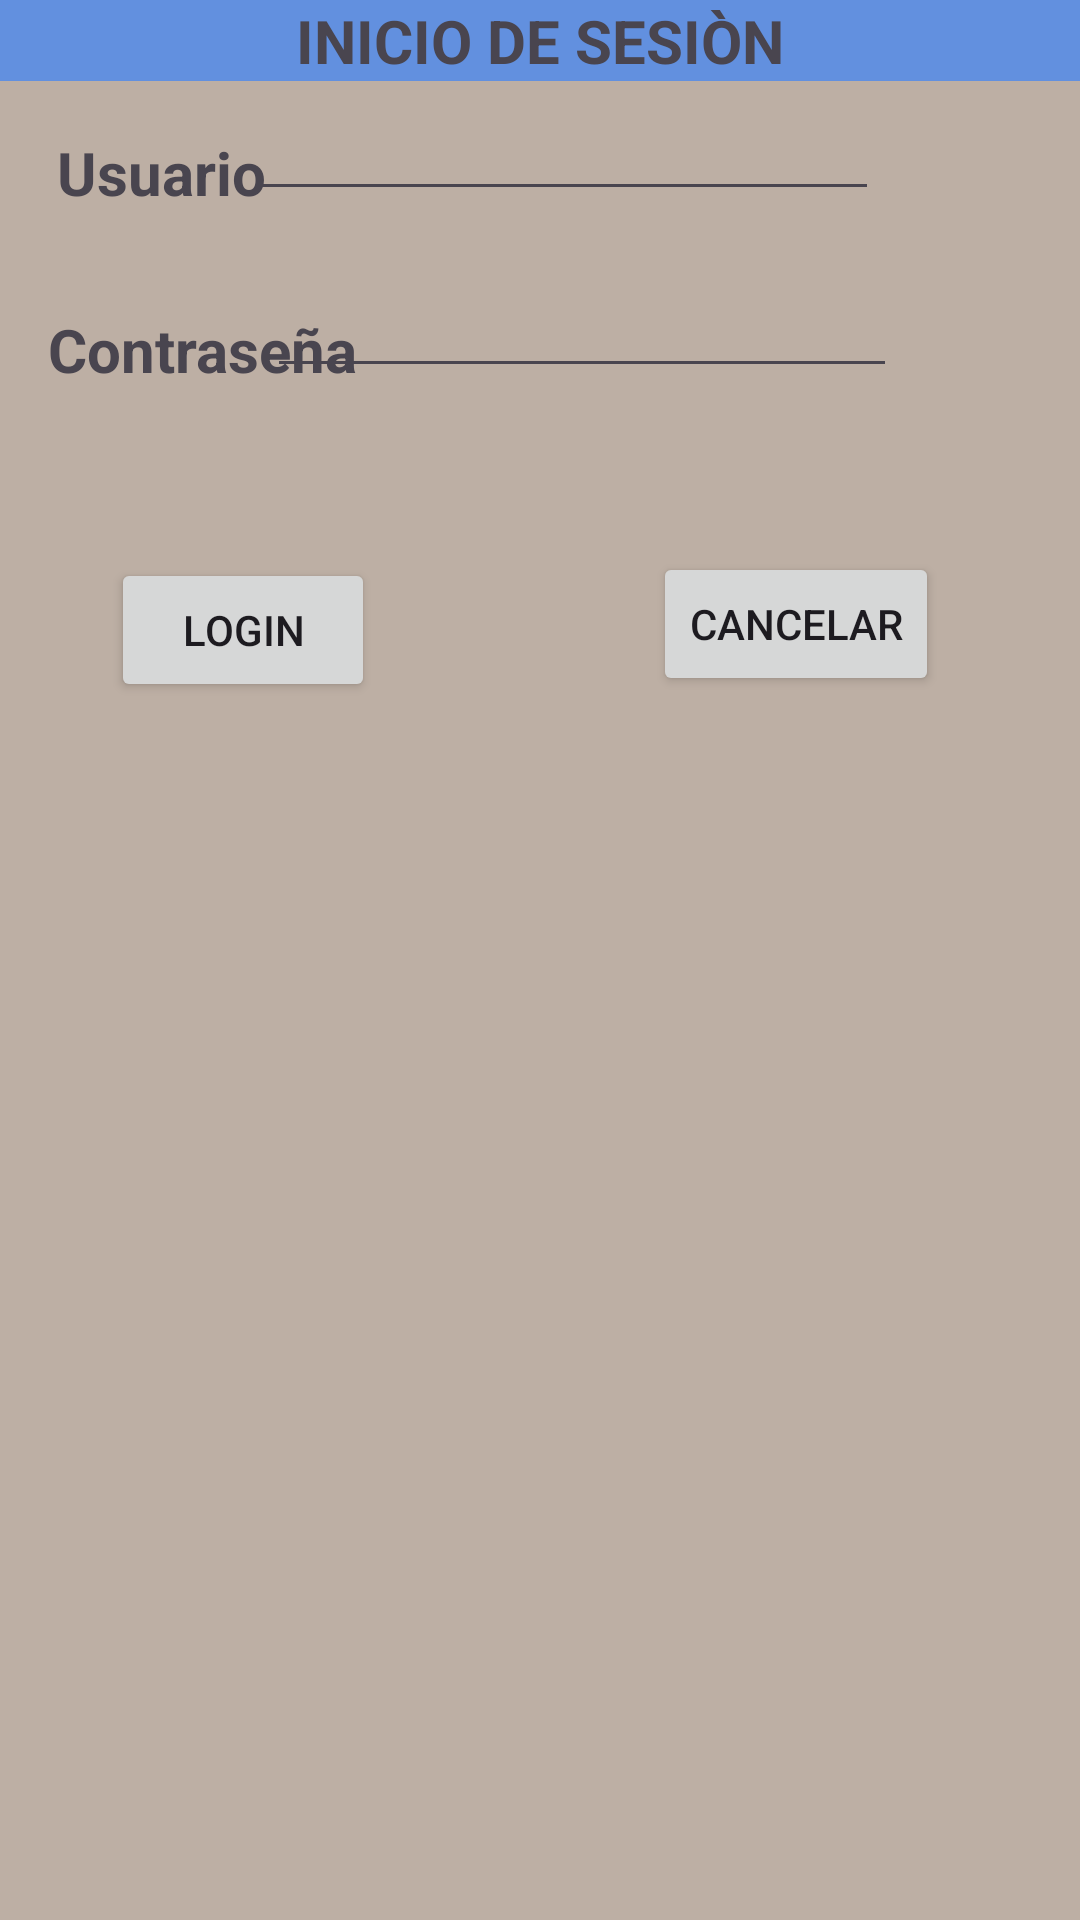

The Android layout XML behind this screen, and the referenced resources:
<!-- AndroidManifest.xml: application theme Theme.APPRESFULL2 -->
<!-- res/layout/activity_main.xml -->
<?xml version="1.0" encoding="utf-8"?>
<RelativeLayout xmlns:android="http://schemas.android.com/apk/res/android"
    xmlns:app="http://schemas.android.com/apk/res-auto"
    xmlns:tools="http://schemas.android.com/tools"
    android:layout_width="match_parent"
    android:layout_height="match_parent"
    android:background="#BDAFA4"
    android:onClick="limpiar"
    android:textAlignment="center"
    tools:context=".MainActivity">

    <TextView
        android:layout_width="wrap_content"
        android:layout_height="wrap_content"
        android:text="Hello World!"
        app:layout_constraintBottom_toBottomOf="parent"
        app:layout_constraintEnd_toEndOf="parent"
        app:layout_constraintStart_toStartOf="parent"
        app:layout_constraintTop_toTopOf="parent" />

    <TextView
        android:id="@+id/textView"
        android:layout_width="match_parent"
        android:layout_height="wrap_content"
        android:layout_alignParentStart="true"
        android:layout_alignParentTop="true"
        android:layout_marginStart="0dp"
        android:background="#6290DF"
        android:text="INICIO DE SESIÒN"
        android:textAlignment="center"
        android:textSize="20sp"
        android:textStyle="bold" />

    <TextView
        android:id="@+id/txtUsuario"
        android:layout_width="wrap_content"
        android:layout_height="wrap_content"
        android:layout_alignParentStart="true"
        android:layout_alignParentTop="true"
        android:layout_marginStart="19dp"
        android:layout_marginTop="44dp"
        android:text="Usuario"
        android:textSize="20sp"
        android:textStyle="bold" />

    <TextView
        android:id="@+id/texContraseña"
        android:layout_width="wrap_content"
        android:layout_height="wrap_content"
        android:layout_alignParentStart="true"
        android:layout_alignParentTop="true"
        android:layout_marginStart="16dp"
        android:layout_marginTop="103dp"
        android:text="Contraseña"
        android:textSize="20sp"
        android:textStyle="bold" />

    <EditText
        android:id="@+id/txtNombre"
        android:layout_width="wrap_content"
        android:layout_height="wrap_content"
        android:layout_alignParentTop="true"
        android:layout_alignParentEnd="true"
        android:layout_marginTop="29dp"
        android:layout_marginEnd="67dp"
        android:ems="10"
        android:inputType="text" />

    <Button
        android:id="@+id/btLogin"
        android:layout_width="wrap_content"
        android:layout_height="wrap_content"
        android:layout_alignParentStart="true"
        android:layout_alignParentTop="true"
        android:layout_marginStart="37dp"
        android:layout_marginTop="186dp"
        android:onClick="ingresar"
        android:text="Login"
        android:textSize="14sp" />

    <Button
        android:id="@+id/btCancelar"
        android:layout_width="wrap_content"
        android:layout_height="wrap_content"
        android:layout_alignParentTop="true"
        android:layout_alignParentEnd="true"
        android:layout_marginTop="184dp"
        android:layout_marginEnd="47dp"
        android:onClick="limpiar"
        android:text="Cancelar" />

    <EditText
        android:id="@+id/TextPassword"
        android:layout_width="wrap_content"
        android:layout_height="wrap_content"
        android:layout_alignParentTop="true"
        android:layout_alignParentEnd="true"
        android:layout_marginTop="88dp"
        android:layout_marginEnd="61dp"
        android:ems="10"
        android:inputType="textPassword" />

    <TextView
        android:id="@+id/textRespuesta"
        android:layout_width="288dp"
        android:layout_height="334dp"
        android:layout_alignParentStart="true"
        android:layout_alignParentTop="true"
        android:layout_centerHorizontal="true"
        android:layout_marginStart="64dp"
        android:layout_marginTop="268dp"
        android:textAlignment="center"
        android:textSize="14sp"
        android:textStyle="bold" />

</RelativeLayout>
<!-- resources referenced by this layout -->
<resources>
  <style name="Theme.APPRESFULL2" parent="Base.Theme.APPRESFULL2" />
  <style name="Base.Theme.APPRESFULL2" parent="Theme.Material3.DayNight.NoActionBar">
          
          
      </style>
</resources>
